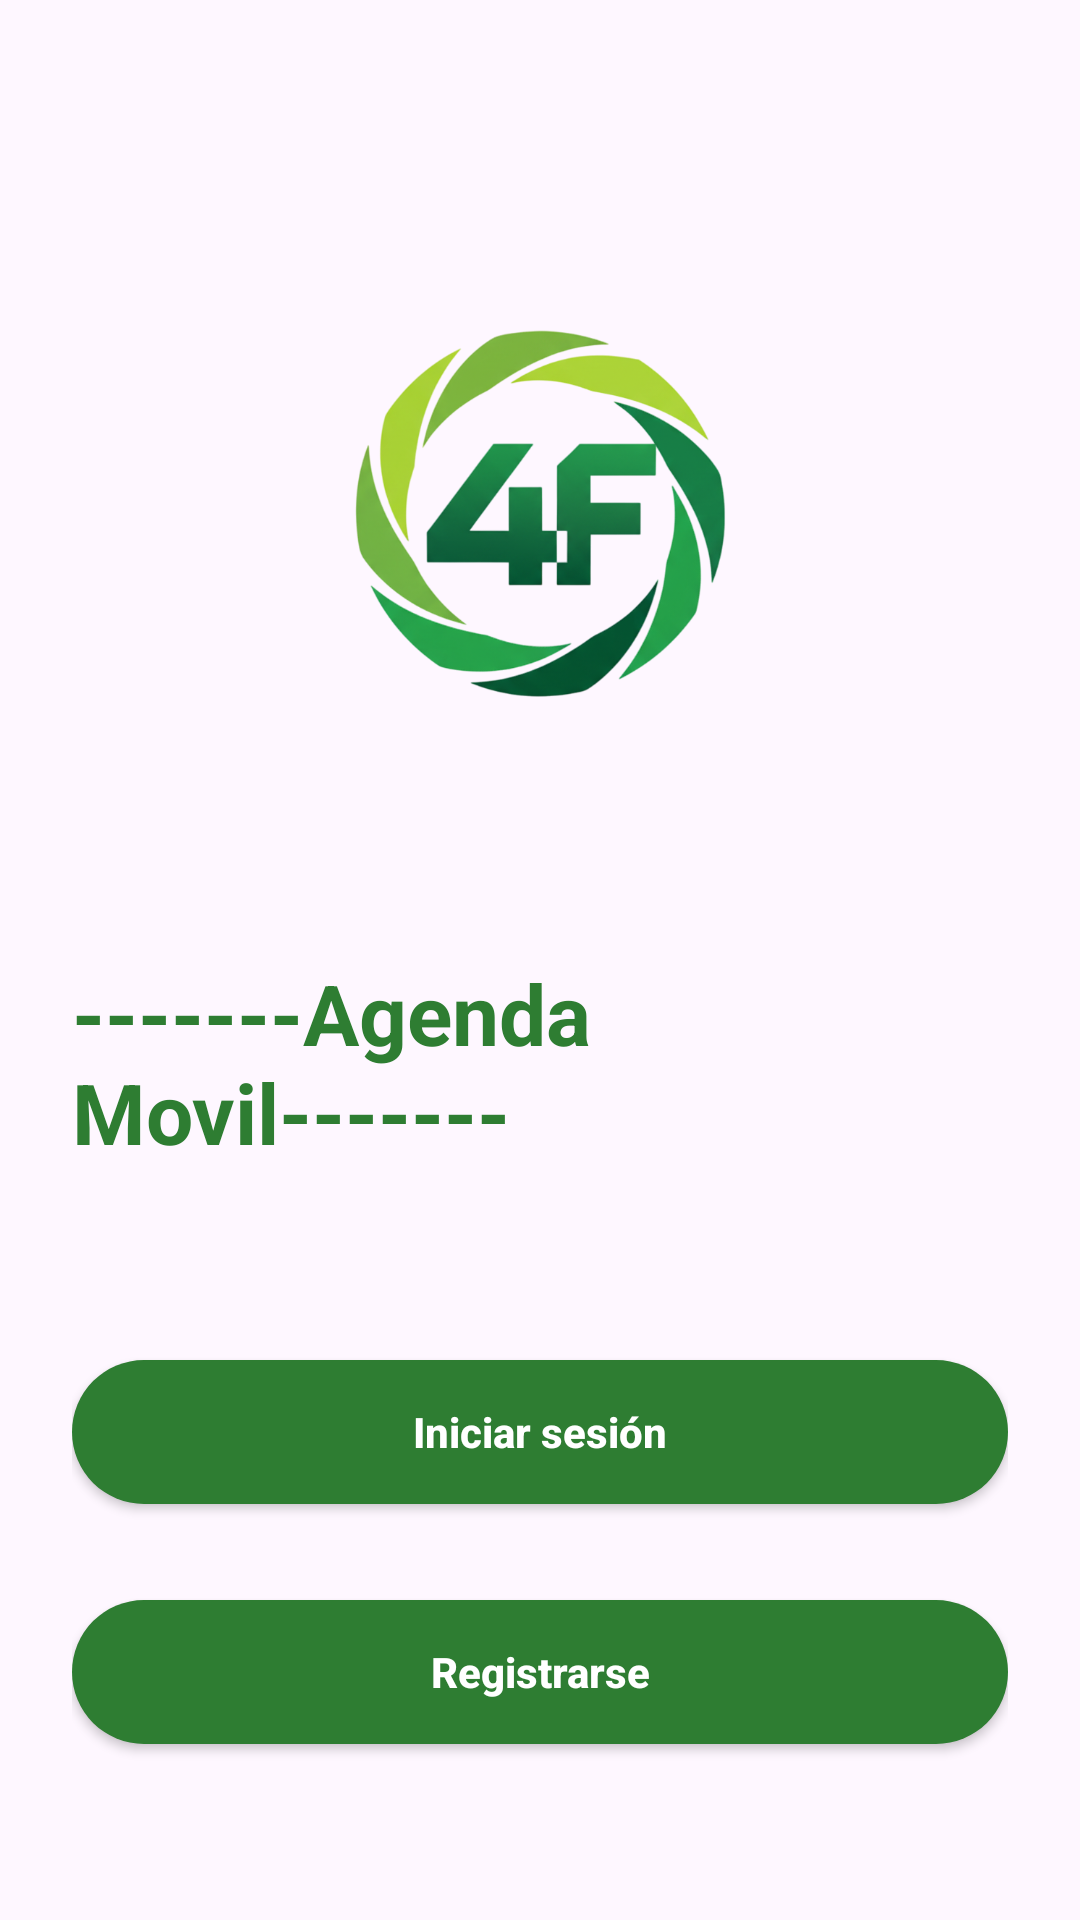

Layout XML and referenced resources for this Android screen:
<!-- AndroidManifest.xml: application theme Theme.Material3.DayNight.NoActionBar -->
<!-- res/layout/activity_menu.xml -->
<?xml version="1.0" encoding="utf-8"?>
<androidx.constraintlayout.widget.ConstraintLayout xmlns:android="http://schemas.android.com/apk/res/android"
    xmlns:app="http://schemas.android.com/apk/res-auto"
    android:id="@+id/main"
    android:layout_width="match_parent"
    android:layout_height="match_parent"
    android:padding="24dp">

    
    <androidx.appcompat.widget.AppCompatImageView
        android:id="@+id/ivLogoMenu"
        android:layout_width="301dp"
        android:layout_height="247dp"
        android:layout_marginTop="24dp"
        android:adjustViewBounds="true"
        android:contentDescription="@string/logo_menu_desc"
        android:scaleType="centerInside"
        app:layout_constraintEnd_toEndOf="parent"
        app:layout_constraintStart_toStartOf="parent"
        app:layout_constraintTop_toTopOf="parent"
        app:srcCompat="@drawable/ic_logo_4f" />

    <TextView
        android:id="@+id/tvTitleAgenda"
        android:layout_width="wrap_content"
        android:layout_height="wrap_content"
        android:layout_marginTop="24dp"
        android:text="-------Agenda Movil-------"
        android:textColor="@color/green_primary"
        android:textSize="28sp"
        android:textStyle="bold"
        app:layout_constraintEnd_toEndOf="parent"
        app:layout_constraintHorizontal_bias="0.497"
        app:layout_constraintStart_toStartOf="parent"
        app:layout_constraintTop_toBottomOf="@id/ivLogoMenu" />

    <Button
        android:id="@+id/btnGoLogin"
        style="@style/Widget.AppCompat.Button"
        android:layout_width="0dp"
        android:layout_height="wrap_content"
        android:layout_marginTop="64dp"
        android:background="@drawable/button_primary"
        android:elevation="4dp"
        android:paddingTop="12dp"
        android:paddingBottom="12dp"
        android:text="Iniciar sesión"
        android:textAllCaps="false"
        android:textColor="@android:color/white"
        android:textStyle="bold"
        app:layout_constraintEnd_toEndOf="parent"
        app:layout_constraintHorizontal_bias="0.0"
        app:layout_constraintStart_toStartOf="parent"
        app:layout_constraintTop_toBottomOf="@id/tvTitleAgenda" />

    <Button
        android:id="@+id/btnGoRegister"
        android:layout_width="0dp"
        android:layout_height="wrap_content"
        android:layout_marginTop="32dp"
        android:background="@drawable/button_primary"
        android:elevation="4dp"
        android:paddingTop="12dp"
        android:paddingBottom="12dp"
        android:text="Registrarse"
        android:textAllCaps="false"
        android:textColor="@android:color/white"
        android:textStyle="bold"
        app:layout_constraintEnd_toEndOf="@+id/btnGoLogin"
        app:layout_constraintHorizontal_bias="0.0"
        app:layout_constraintStart_toStartOf="@+id/btnGoLogin"
        app:layout_constraintTop_toBottomOf="@id/btnGoLogin" />

</androidx.constraintlayout.widget.ConstraintLayout>
<!-- resources referenced by this layout -->
<resources>
  <color name="green_primary">#2E7D32</color>
  <!-- drawable button_primary (drawable) -->
  <?xml version="1.0" encoding="utf-8"?>
  <ripple xmlns:android="http://schemas.android.com/apk/res/android"
      android:color="@color/green_light">
      <item>
          <shape android:shape="rectangle">
              <solid android:color="@color/green_primary" />
              <corners android:radius="24dp" />
              <padding
                  android:bottom="8dp"
                  android:left="16dp"
                  android:right="16dp"
                  android:top="8dp" />
          </shape>
      </item>
  </ripple>
  <!-- drawable ic_logo_4f: png bitmap (drawable, 266778 bytes) -->
  <string name="logo_menu_desc">Logotipo del menú</string>
  <color name="green_light">#A5D6A7</color>
</resources>
